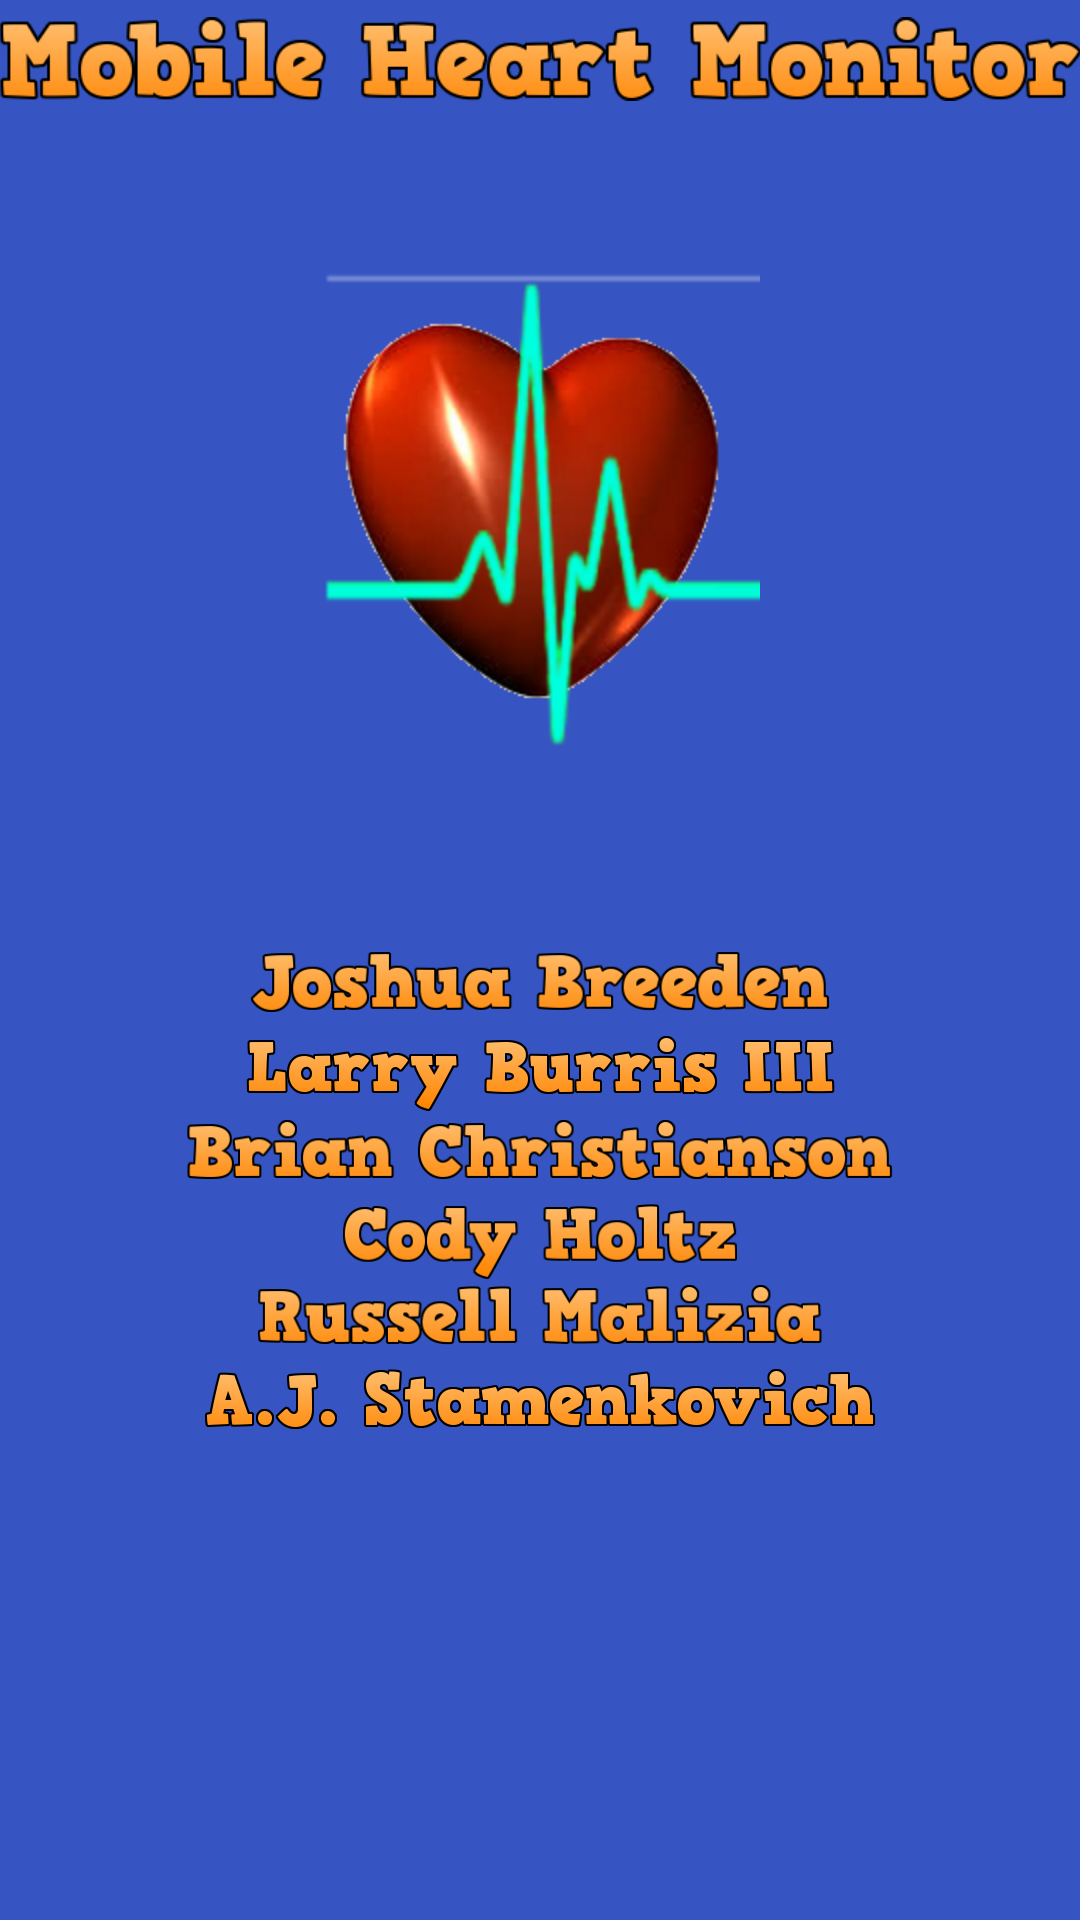

Layout XML and referenced resources for this Android screen:
<!-- AndroidManifest.xml: application theme AppTheme -->
<!-- res/layout/activity_main.xml -->
<RelativeLayout xmlns:android="http://schemas.android.com/apk/res/android"
    xmlns:tools="http://schemas.android.com/tools"
    android:layout_width="fill_parent"
    android:layout_height="fill_parent"
    android:paddingLeft="@dimen/activity_horizontal_margin"
    android:paddingRight="@dimen/activity_horizontal_margin"
    android:paddingTop="@dimen/activity_vertical_margin"
    android:paddingBottom="@dimen/activity_vertical_margin"
    tools:context=".MainActivity"
    android:id="@+id/layout_1"
    android:background="#e11c3eba">

    <ImageView
        android:layout_width="wrap_content"
        android:layout_height="wrap_content"
        android:src="@drawable/dialog_welcome_title"
        android:id="@+id/welcomeTitle"
        android:layout_alignParentTop="true"
        android:layout_centerHorizontal="true"
        android:gravity="center"/>

    <ImageView
        android:layout_width="wrap_content"
        android:layout_height="wrap_content"
        android:id="@+id/welcomeIconView"
        android:layout_marginTop="50dp"
        android:background="@drawable/welcome_icon"
        android:layout_below="@+id/welcomeTitle"
        android:layout_centerHorizontal="true" />

    <ImageView
        android:layout_width="wrap_content"
        android:layout_height="20dp"
        android:src="@drawable/label_josh"
        android:id="@+id/joshLabel"
        android:layout_marginTop="40dp"
        android:layout_below="@+id/welcomeIconView"
        android:layout_centerHorizontal="true"/>

    <ImageView
        android:layout_width="wrap_content"
        android:layout_height="25dp"
        android:id="@+id/larryLabel"
        android:layout_marginTop="8dp"
        android:src="@drawable/label_larry"
        android:layout_below="@+id/joshLabel"
        android:layout_alignParentStart="true"
        android:layout_centerHorizontal="true"/>

    <ImageView
        android:layout_width="wrap_content"
        android:layout_height="20dp"
        android:id="@+id/brianLabel"
        android:src="@drawable/label_brian"
        android:layout_marginTop="3dp"
        android:layout_below="@+id/larryLabel"
        android:layout_alignParentStart="true" />

    <ImageView
        android:layout_width="wrap_content"
        android:layout_height="25dp"
        android:layout_marginTop="8dp"
        android:id="@+id/codyLabel"
        android:src="@drawable/label_cody"
        android:layout_below="@+id/brianLabel"
        android:layout_centerHorizontal="true" />

    <ImageView
        android:layout_width="wrap_content"
        android:layout_height="20dp"
        android:layout_marginTop="2dp"
        android:id="@+id/russLabel"
        android:src="@drawable/label_russ"
        android:layout_below="@+id/codyLabel"
        android:layout_centerHorizontal="true" />

    <ImageView
        android:layout_width="wrap_content"
        android:layout_height="20dp"
        android:layout_marginTop="8dp"
        android:id="@+id/ajLabel"
        android:src="@drawable/label_aj"
        android:layout_below="@+id/russLabel"
        android:layout_centerHorizontal="true" />

</RelativeLayout>
<!-- resources referenced by this layout -->
<resources>
  <!-- drawable dialog_welcome_title: png bitmap (drawable-hdpi, 16066 bytes) -->
  <!-- drawable label_aj: png bitmap (drawable-hdpi, 21159 bytes) -->
  <!-- drawable label_brian: png bitmap (drawable-hdpi, 15112 bytes) -->
  <!-- drawable label_cody: png bitmap (drawable-hdpi, 11949 bytes) -->
  <!-- drawable label_josh: png bitmap (drawable-hdpi, 15479 bytes) -->
  <!-- drawable label_larry: png bitmap (drawable-hdpi, 13083 bytes) -->
  <!-- drawable label_russ: png bitmap (drawable-hdpi, 13253 bytes) -->
  <!-- drawable welcome_icon: png bitmap (drawable-hdpi, 66232 bytes) -->
  <style name="AppTheme" parent="android:Theme.Holo.Light.DarkActionBar">
          
      </style>
</resources>
